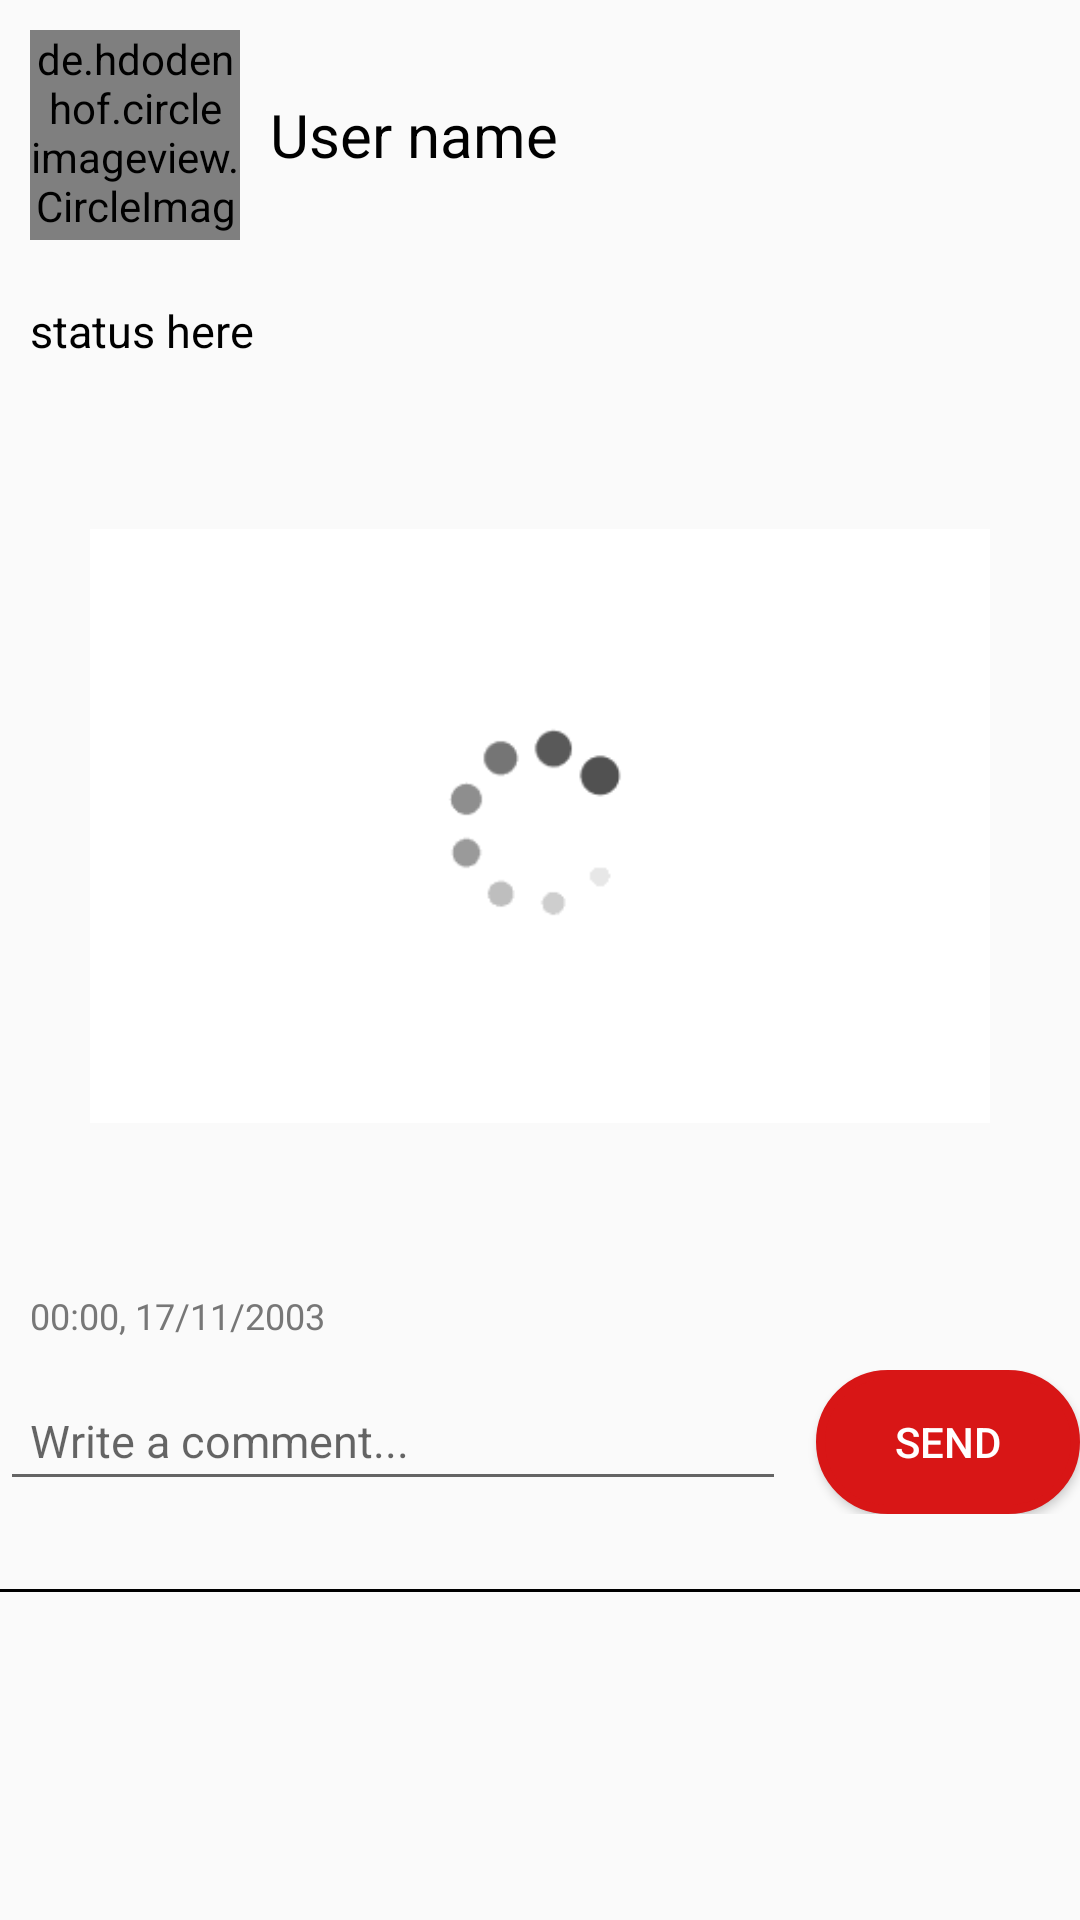

This screen was rendered from an Android layout file. Write that file and the resources it references.
<!-- AndroidManifest.xml: application theme AppTheme -->
<!-- res/layout/status_form.xml -->
<?xml version="1.0" encoding="utf-8"?>
<LinearLayout xmlns:android="http://schemas.android.com/apk/res/android"
    xmlns:app="http://schemas.android.com/apk/res-auto"
    android:layout_width="match_parent"
    android:layout_height="wrap_content"
    android:orientation="vertical">

    <LinearLayout
        android:layout_width="match_parent"
        android:layout_height="wrap_content"
        android:orientation="horizontal">

        <de.hdodenhof.circleimageview.CircleImageView
            android:id="@+id/img_profileStatus"
            android:layout_width="70dp"
            android:layout_height="70dp"
            android:layout_gravity="center"
            android:layout_marginTop="10dp"
            android:layout_marginStart="10dp"
            android:layout_marginBottom="10dp"
            android:src="@drawable/profile"
            app:civ_border_width="2dp"
            app:civ_border_color="#FF000000" />

        <TextView
            android:id="@+id/txtNameStatus"
            android:layout_width="wrap_content"
            android:layout_height="wrap_content"
            android:layout_gravity="center"
            android:layout_marginStart="10dp"
            android:textSize="20sp"
            android:textColor="#000000"
            android:text="User name" />
    </LinearLayout>

    <TextView
        android:id="@+id/txtStatus"
        android:layout_width="wrap_content"
        android:layout_height="wrap_content"
        android:layout_marginTop="10dp"
        android:layout_marginStart="10dp"
        android:textSize="15sp"
        android:textColor="#000000"
        android:text="status here" />

    <ImageView
        android:id="@+id/imgStatus"
        android:layout_width="300dp"
        android:layout_height="300dp"
        android:layout_gravity="center"
        android:layout_marginTop="5dp"
        android:src="@drawable/loading" />

    <TextView
        android:id="@+id/txtTime"
        android:layout_width="wrap_content"
        android:layout_height="wrap_content"
        android:layout_marginTop="5dp"
        android:layout_marginStart="10dp"
        android:textSize="12sp"
        android:textColor="#777777"
        android:text="00:00, 17/11/2003" />

    <LinearLayout
        android:layout_width="match_parent"
        android:layout_height="wrap_content"
        android:orientation="horizontal"
        android:layout_marginTop="10dp">

        <EditText
            android:id="@+id/et_comment"
            android:layout_width="0dp"
            android:layout_height="wrap_content"
            android:layout_weight="1"
            android:hint="@string/write_comment"
            android:padding="10dp"
            android:inputType="textCapSentences|textMultiLine"
            android:textColor="#000000"
            android:textSize="15sp"
            android:minLines="1"
            android:gravity="top" />

        <Button
            android:id="@+id/btn_send"
            android:layout_width="wrap_content"
            android:layout_height="wrap_content"
            android:layout_marginStart="10dp"
            android:text="@string/send"
            android:textColor="#FFFFFF"
            android:background="@drawable/back_sent"
            android:padding="10dp" />
    </LinearLayout>

    <androidx.recyclerview.widget.RecyclerView
        android:id="@+id/commentsRecyclerView"
        android:layout_width="match_parent"
        android:layout_height="wrap_content"
        android:layout_marginTop="10dp"
        android:layout_marginStart="10dp"
        android:layout_marginEnd="10dp"
        android:layout_marginBottom="10dp" />

    <View
        android:layout_width="match_parent"
        android:layout_height="1dp"
        android:layout_marginTop="5dp"
        android:layout_marginBottom="5dp"
        android:background="@color/black" />
</LinearLayout>
<!-- resources referenced by this layout -->
<resources>
  <color name="black">#FF000000</color>
  <!-- drawable back_sent (drawable) -->
  <?xml version="1.0" encoding="utf-8"?>
  <shape xmlns:android="http://schemas.android.com/apk/res/android">
      <corners android:radius="40dp"/>
      <stroke android:color="#D81616"
          android:width="3dp"/>
      <solid android:color="#D81616"/>
  </shape>
  <!-- drawable loading: gif bitmap (drawable, 31079 bytes) -->
  <!-- drawable profile: jpg bitmap (drawable, 10039 bytes) -->
  <string name="send">Send</string>
  <string name="write_comment">Write a comment...</string>
  <style name="AppTheme" parent="Theme.AppCompat.Light.NoActionBar">
          
          <item name="android:windowFullscreen">true</item>
          
      </style>
</resources>
